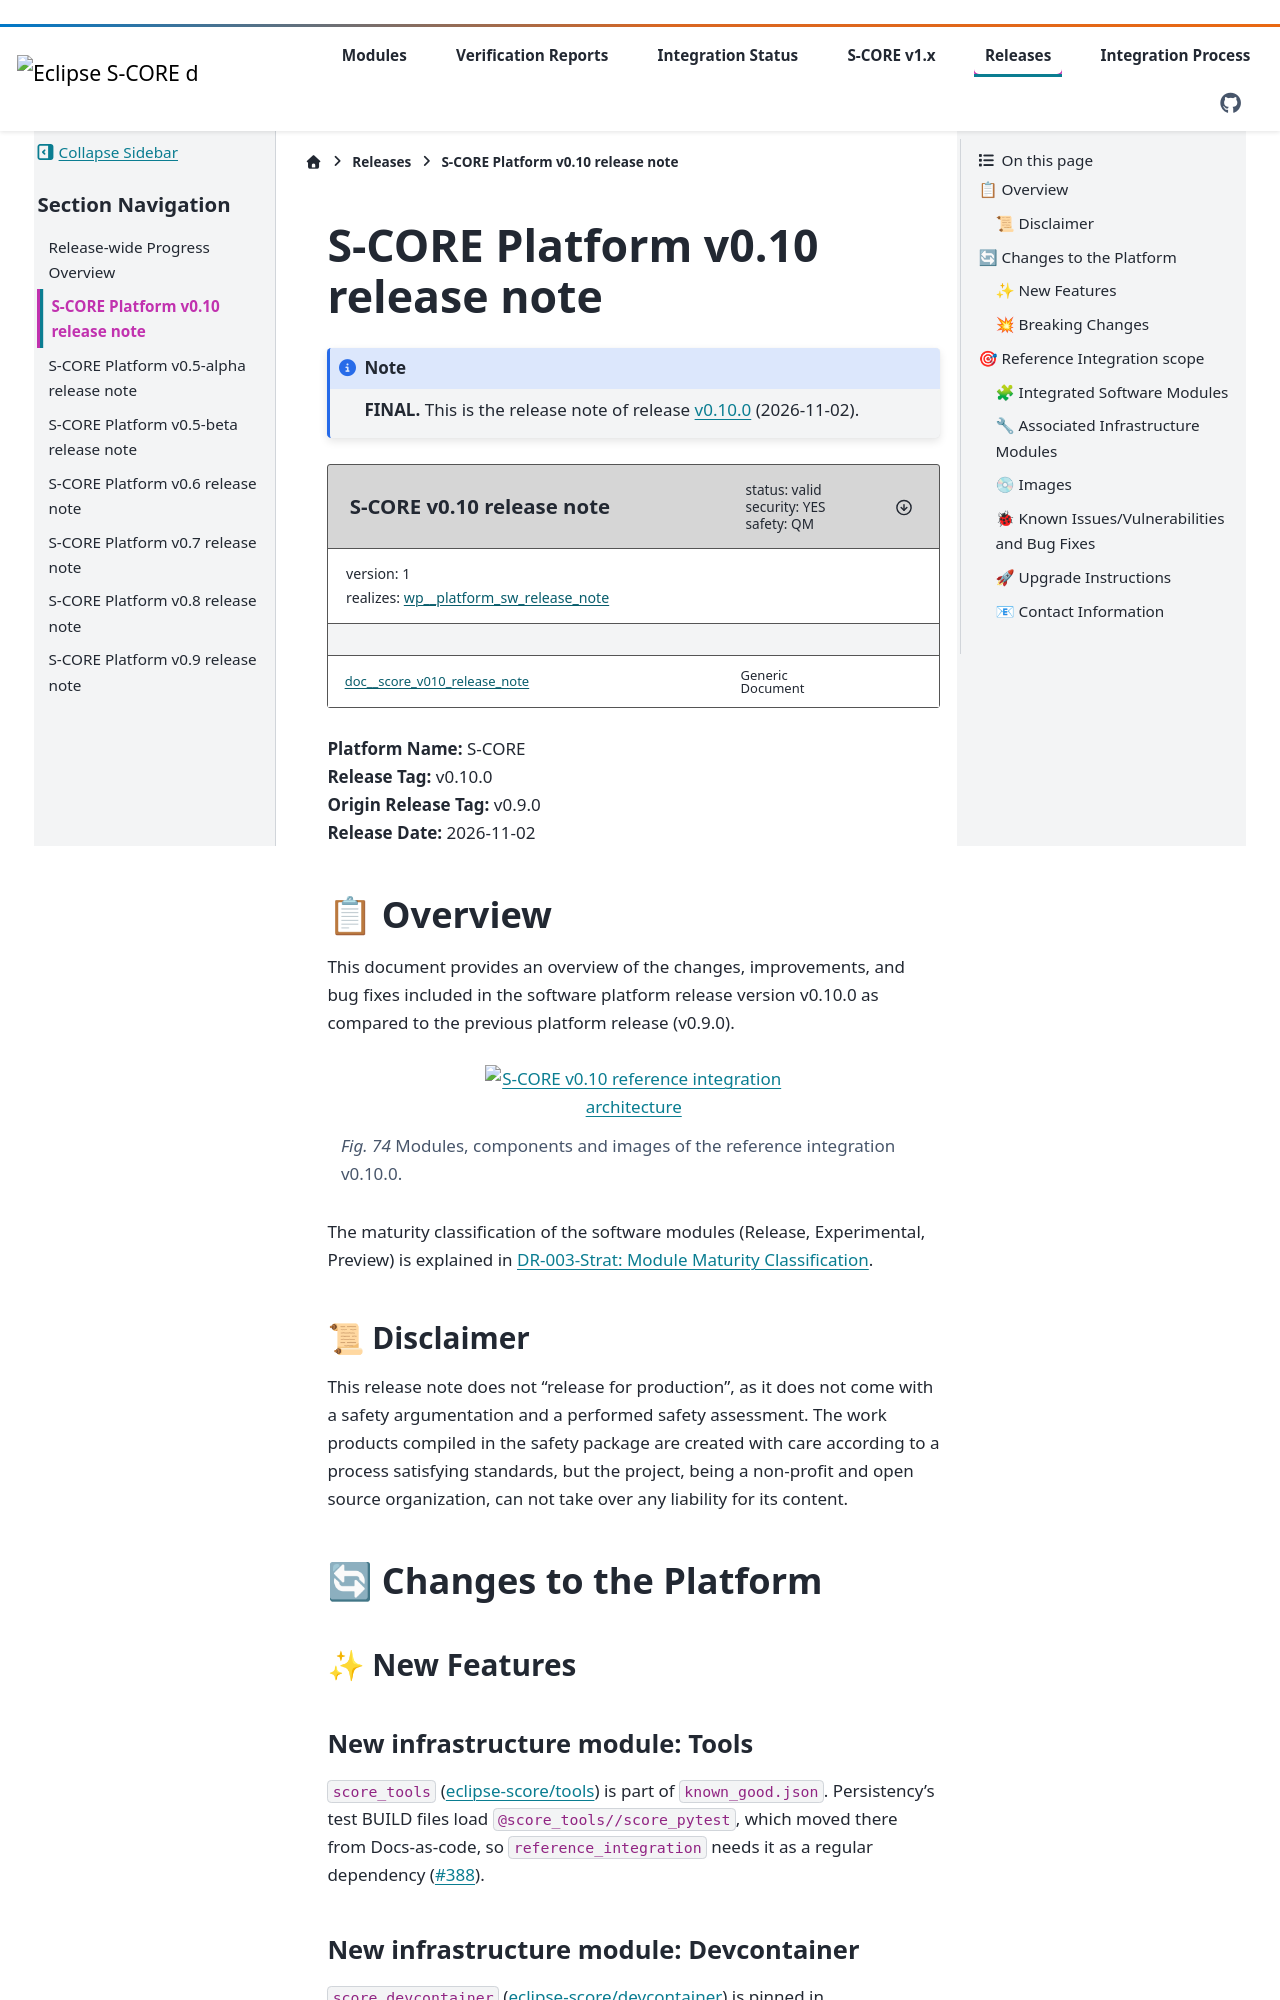

repository: eclipse-score/reference_integration · page: pr-502/s_core_v_1/releases/release_note_score_v0_10.html · generator: sphinx

..
   # *******************************************************************************
   # Copyright (c) 2026 Contributors to the Eclipse Foundation
   #
   # See the NOTICE file(s) distributed with this work for additional
   # information regarding copyright ownership.
   #
   # This program and the accompanying materials are made available under the
   # terms of the Apache License Version 2.0 which is available at
   # https://www.apache.org/licenses/LICENSE-2.0
   #
   # SPDX-License-Identifier: Apache-2.0
   # *******************************************************************************

S-CORE Platform v0.10 release note
====================================

.. note::

   **FINAL.** This is the release note of release
   `v0.10.0 <https://github.com/eclipse-score/reference_integration/releases/tag/v0.10.0>`__ (2026-11-02).


.. document:: S-CORE v0.10 release note
   :id: doc__score_v010_release_note
   :status: valid
   :safety: QM
   :security: YES
   :realizes: wp__platform_sw_release_note
   :version: 1

| **Platform Name:** S-CORE
| **Release Tag:** v0.10.0
| **Origin Release Tag:** v0.9.0
| **Release Date:** 2026-11-02


📋 Overview
^^^^^^^^^^^^

This document provides an overview of the changes, improvements, and bug fixes
included in the software platform release version v0.10.0 as compared to the
previous platform release (v0.9.0).

.. figure:: /s_core_v_1/releases/_assets/architecture_v0_10.svg
   :width: 50%
   :alt: S-CORE v0.10 reference integration architecture

   Modules, components and images of the reference integration v0.10.0.

The maturity classification of the software modules (Release, Experimental,
Preview) is explained in `DR-003-Strat: Module Maturity Classification <https://github.com/eclipse-score/score/blob/main/docs/design_decisions/strategy/DR-003-strat.md>`__.


📜 Disclaimer
--------------

This release note does not "release for production", as it does not come with a
safety argumentation and a performed safety assessment.
The work products compiled in the safety package are created with care according
to a process satisfying standards, but the project, being a non-profit and open
source organization, can not take over any liability for its content.


🔄 Changes to the Platform
^^^^^^^^^^^^^^^^^^^^^^^^^^^

✨ New Features
----------------

New infrastructure module: Tools
~~~~~~~~~~~~~~~~~~~~~~~~~~~~~~~~

``score_tools`` (`eclipse-score/tools <https://github.com/eclipse-score/tools>`__)
is part of ``known_good.json``. Persistency's test BUILD files load
``@score_tools//score_pytest``, which moved there from Docs-as-code, so
``reference_integration`` needs it as a regular dependency
(`#388 <https://github.com/eclipse-score/reference_integration/pull/388>`__).

New infrastructure module: Devcontainer
~~~~~~~~~~~~~~~~~~~~~~~~~~~~~~~~~~~~~~~

``score_devcontainer`` (`eclipse-score/devcontainer <https://github.com/eclipse-score/devcontainer>`__)
is pinned in ``known_good.json`` at ``1.11.4``; ``scripts/module_tests.py``
raises the modules' own ``score_devcontainer`` dependency to this version
(`#438 <https://github.com/eclipse-score/reference_integration/pull/438>`__).

Bazel 8.8.2
~~~~~~~~~~~

``reference_integration`` builds with Bazel ``8.8.2`` instead of ``8.6.0``
(``.bazelversion``)
(`#436 <https://github.com/eclipse-score/reference_integration/pull/436>`__).
